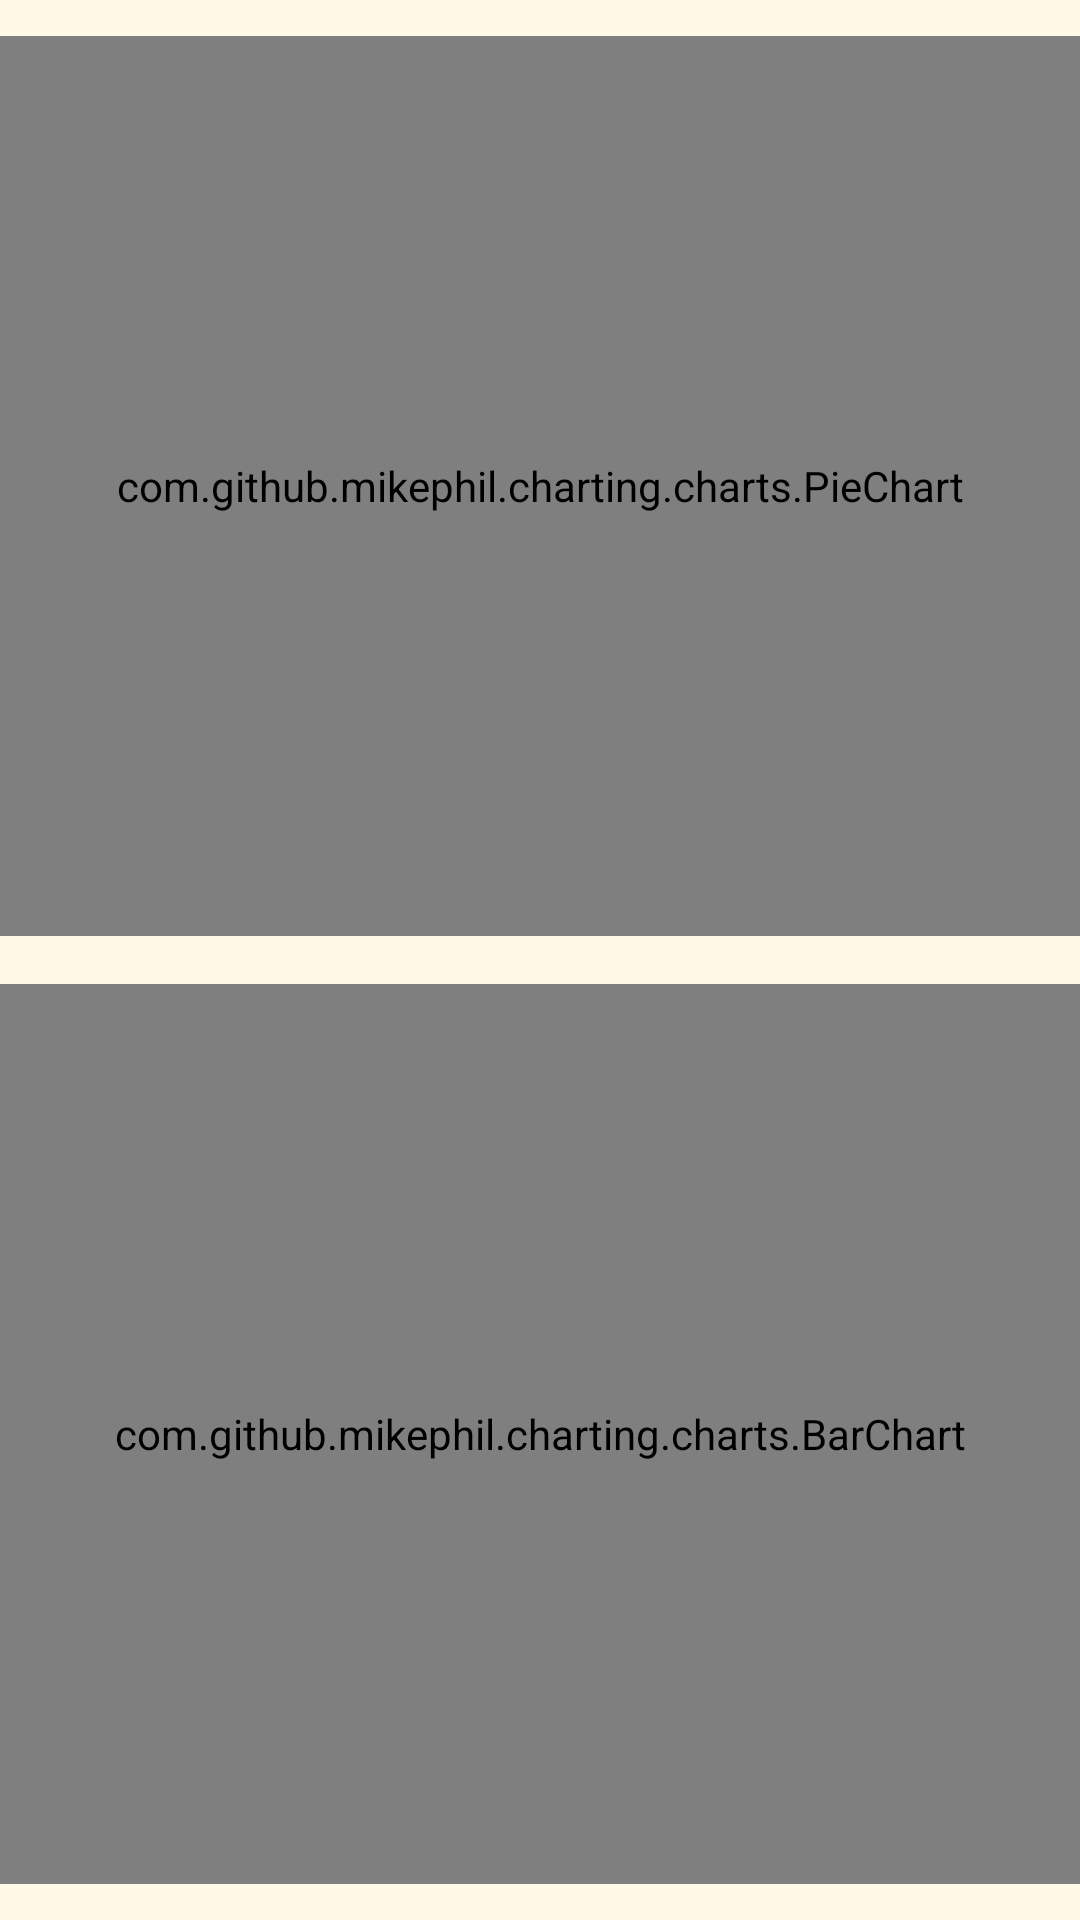

Write the Android layout XML for this screen, with the resource values it uses.
<!-- AndroidManifest.xml: application theme Theme.Goal -->
<!-- res/layout/fragment_graph.xml -->
<LinearLayout xmlns:android="http://schemas.android.com/apk/res/android"
    xmlns:app="http://schemas.android.com/apk/res-auto"
    android:layout_width="match_parent"
    android:layout_height="match_parent"
    android:orientation="vertical"
    android:gravity="center"
    android:background="#FEF9E7">

    <com.github.mikephil.charting.charts.PieChart
        android:id="@+id/pieChart"
        android:layout_width="match_parent"
        android:layout_height="300dp"
        android:layout_marginTop="16dp" />
    <com.github.mikephil.charting.charts.BarChart
        android:id="@+id/barChart"
        android:layout_width="match_parent"
        android:layout_height="300dp"
        android:layout_marginTop="16dp" />

    <LinearLayout
        android:layout_width="match_parent"
        android:layout_height="wrap_content"
        android:orientation="horizontal"
        android:layout_marginTop="16dp"
        android:weightSum="2">

        <com.google.android.material.textfield.TextInputLayout
            android:id="@+id/start_date_input_layout"
            android:layout_width="0dp"
            android:layout_height="wrap_content"
            android:layout_weight="1"
            app:boxBackgroundColor="#FFC85C"
            android:hint="Start Date">

            <com.google.android.material.textfield.TextInputEditText
                android:id="@+id/start_date_edit_text"
                android:layout_width="match_parent"
                android:layout_height="wrap_content"
                android:inputType="none"
                android:focusable="false"
                android:onClick="onStartDateClicked"/>

        </com.google.android.material.textfield.TextInputLayout>

        <com.google.android.material.textfield.TextInputLayout
            android:id="@+id/end_date_input_layout"
            android:layout_width="0dp"
            android:layout_height="wrap_content"
            android:layout_weight="1"
            app:boxBackgroundColor="#FFC85C"
            android:hint="End Date">

            <com.google.android.material.textfield.TextInputEditText
                android:id="@+id/end_date_edit_text"
                android:layout_width="match_parent"
                android:layout_height="wrap_content"
                android:inputType="none"
                android:focusable="false"
                android:onClick="onEndDateClicked"/>

        </com.google.android.material.textfield.TextInputLayout>

        <Spinner
            android:id="@+id/chartTypeSpinner"
            android:layout_width="wrap_content"
            android:layout_height="wrap_content"
            android:entries="@array/chart_types"
            android:prompt="@string/chart_type_prompt"
            />

    </LinearLayout>

</LinearLayout>
<!-- resources referenced by this layout -->
<resources>
  <string-array name="chart_types">
          <item>Pie Chart</item>
          <item>Bar Chart</item>
      </string-array>
  <string name="chart_type_prompt">Select Chart Type</string>
  <style name="Theme.Goal" parent="Theme.MaterialComponents.DayNight.DarkActionBar">
          
          <item name="colorPrimary">@color/Orange</item>
          <item name="colorPrimaryVariant">@color/purple_700</item>
          <item name="colorOnPrimary">@color/white</item>
          
          <item name="colorSecondary">@color/teal_200</item>
          <item name="colorSecondaryVariant">@color/teal_700</item>
          <item name="colorOnSecondary">@color/black</item>
          
          <item name="android:statusBarColor" tools:targetApi="l">?attr/colorPrimaryVariant</item>
          
      </style>
  <color name="Orange">#FFA800</color>
  <color name="purple_700">#FF3700B3</color>
  <color name="white">#FFFFFFFF</color>
  <color name="teal_200">#FF03DAC5</color>
  <color name="teal_700">#FF018786</color>
  <color name="black">#FF000000</color>
</resources>
